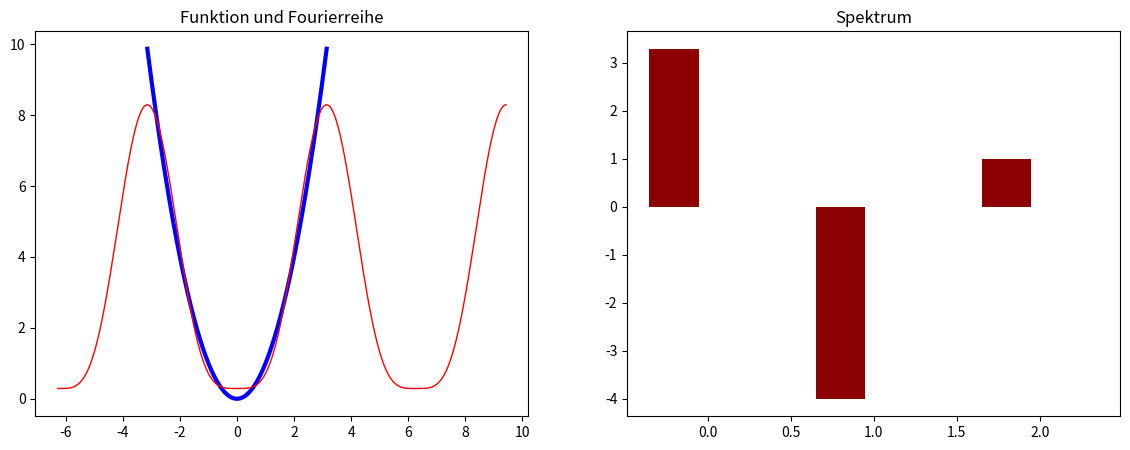
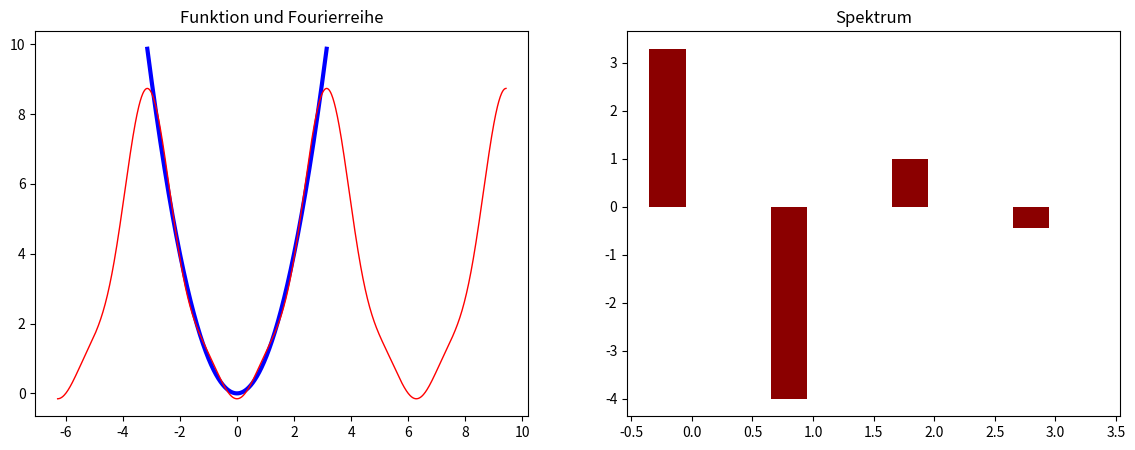
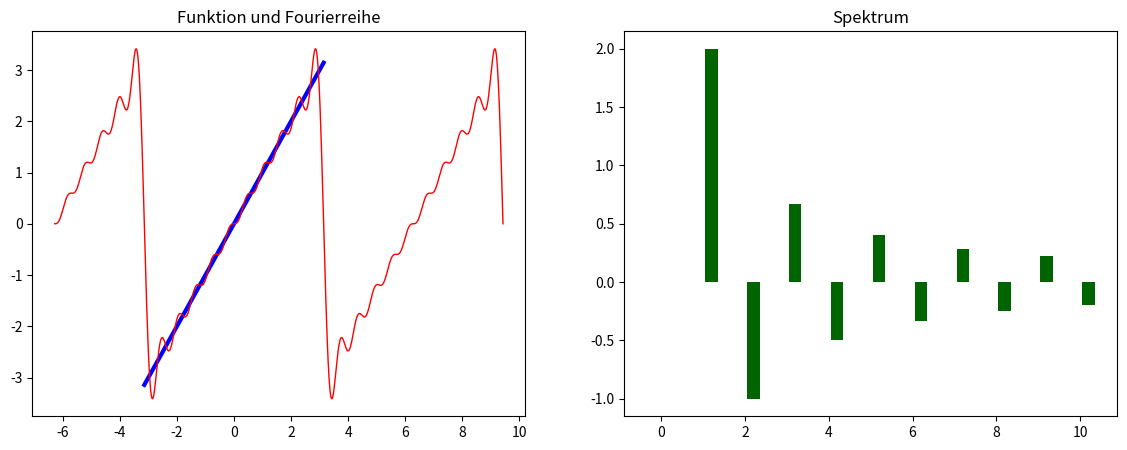
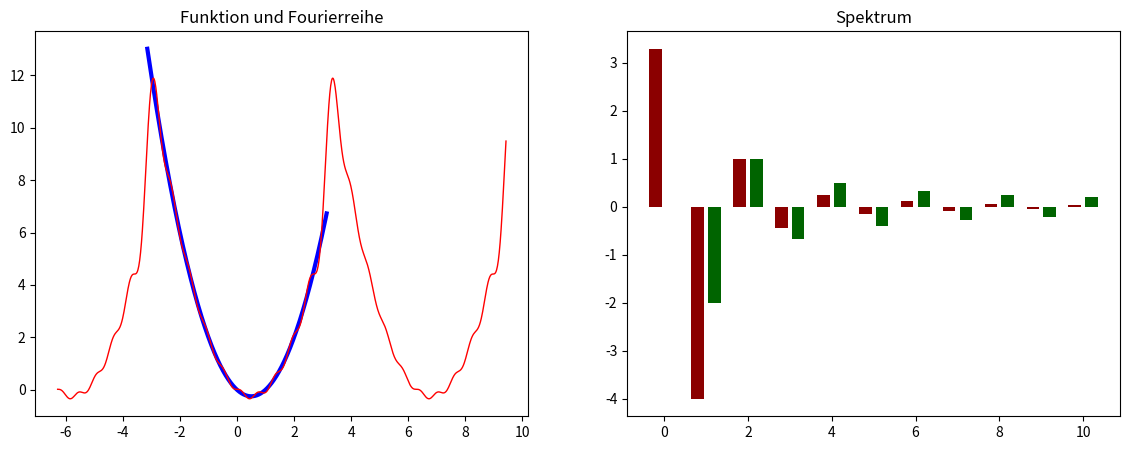

The script that saved these images, in order:
import numpy as np
import matplotlib.pyplot as pl

def Integral (f, a, b, n):
    x = np.linspace (a, b, n + 1)
    y = f (x)
    dx = (b - a) / n
    return np.trapz (y, x, dx)

I = Integral (lambda x: x ** 2, 1, 2, 100)
print (I)

def FourierKoeffizienten (f, m):
    n = m + 1
    c = np.zeros ((2, n))
    m = 1000
    for k in range (n):
        c [0, k] = Integral (lambda x: f (x) * np.cos (k * x), -np.pi, np.pi, m)
        c [1, k] = Integral (lambda x: f (x) * np.sin (k * x), -np.pi, np.pi, m)
    c /= np.pi; c [0, 0] /= 2
    return c

c = FourierKoeffizienten (lambda x: x ** 2, 3)
print (c)

def FourierReihe (c, x):
    m = c.shape [1]; k = np.arange (m)
    n = x.shape [0]; y = np.zeros (n)
    for j in range (n):
        kx = k * x [j]
        y [j] += sum (c [0, :] * np.cos (kx))
        y [j] += sum (c [1, :] * np.sin (kx))
    return y

x = np.array ([-2, -1, 0, 1, 2])
print (x)
y = FourierReihe (c, x)
print (y)

def Beispiel (f, m):
    c = FourierKoeffizienten (f, m)
    print (c)
    
    n = 1000
    x1 = np.linspace (-np.pi, np.pi, n + 1)
    x2 = np.linspace (- 2 * np.pi, 3 * np.pi, n + 1)
    x3 = np.arange (c.shape [1])
    
    pl.figure (figsize = (14, 5))
    pl.subplot (1, 2, 1)
    pl.title ('Funktion und Fourierreihe')
    pl.plot (x1, f (x1), color = 'blue', linewidth = 3)
    pl.plot (x2, FourierReihe (c, x2), color = 'red', linewidth = 1)
    
    pl.subplot (1, 2, 2)
    pl.title ('Spektrum')
    pl.bar (x3 - 0.2, c [0, :], width = 0.3, color = 'darkred')
    pl.bar (x3 + 0.2, c [1, :], width = 0.3, color = 'darkgreen')

Beispiel (lambda x: x ** 2, 2)

Beispiel (lambda x: x ** 2, 3)

Beispiel (lambda x: x, 10)

Beispiel (lambda x: x ** 2 - x, 10)